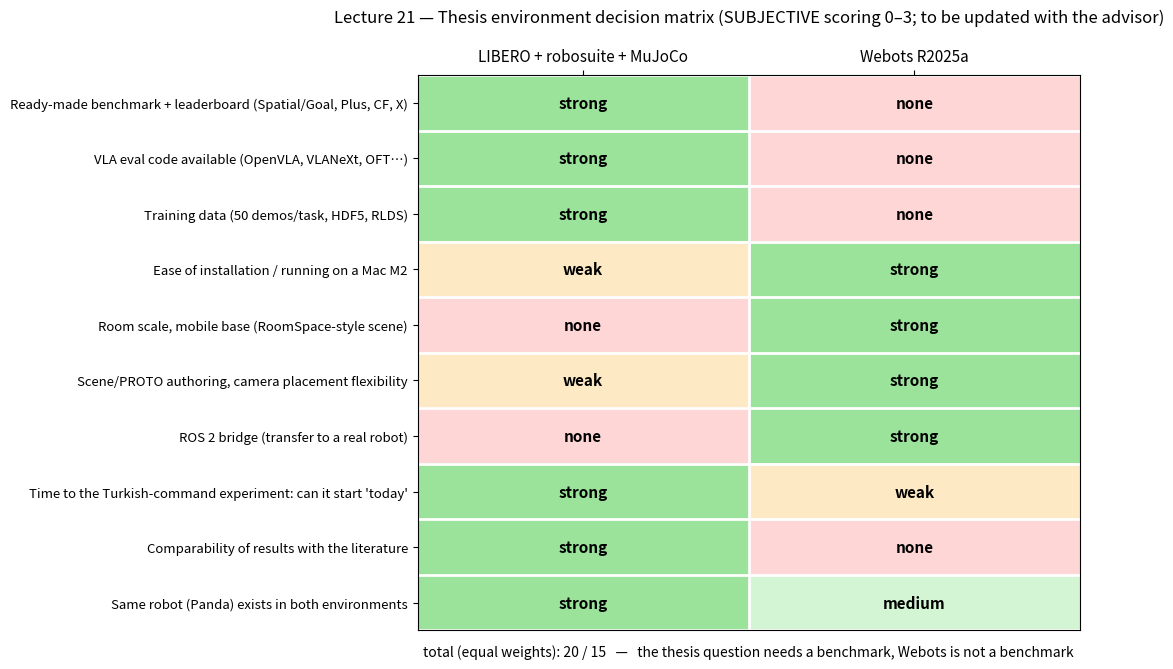

Reproduce this figure in Python.
"""Lecture 21 — figure 05: thesis environment decision matrix (LIBERO+MuJoCo vs Webots).

The scores are SUBJECTIVE (Claude's assessment in this lecture, 0–3); not a source, a starting point for discussion.
After talking to your advisor, change the scores and redraw:  python plot_day21.py --out 05-decision.png
"""
import argparse

import matplotlib
matplotlib.use("Agg")
import matplotlib.pyplot as plt
import numpy as np

CRITERIA = [
    ("Ready-made benchmark + leaderboard (Spatial/Goal, Plus, CF, X)", 3, 0),
    ("VLA eval code available (OpenVLA, VLANeXt, OFT…)",             3, 0),
    ("Training data (50 demos/task, HDF5, RLDS)",                   3, 0),
    ("Ease of installation / running on a Mac M2",                  1, 3),
    ("Room scale, mobile base (RoomSpace-style scene)",              0, 3),
    ("Scene/PROTO authoring, camera placement flexibility",         1, 3),
    ("ROS 2 bridge (transfer to a real robot)",                     0, 3),
    ("Time to the Turkish-command experiment: can it start 'today'", 3, 1),
    ("Comparability of results with the literature",                3, 0),
    ("Same robot (Panda) exists in both environments",              3, 2),
]
LABELS = ["LIBERO + robosuite + MuJoCo", "Webots R2025a"]


def main():
    ap = argparse.ArgumentParser()
    ap.add_argument("--out", default="05-decision.png")
    a = ap.parse_args()
    M = np.array([[c[1], c[2]] for c in CRITERIA], float)
    fig, ax = plt.subplots(figsize=(11, 6.8))
    cmap = matplotlib.colors.ListedColormap(["#ffd6d6", "#fde9c4", "#d4f5d4", "#9be29b"])
    ax.imshow(M, cmap=cmap, vmin=-0.5, vmax=3.5, aspect="auto")
    for i, (name, s1, s2) in enumerate(CRITERIA):
        for j, s in enumerate((s1, s2)):
            ax.text(j, i, ["none", "weak", "medium", "strong"][s], ha="center", va="center", fontsize=11, weight="bold")
    ax.set_xticks([0, 1]); ax.set_xticklabels(LABELS, fontsize=11)
    ax.set_yticks(range(len(CRITERIA))); ax.set_yticklabels([c[0] for c in CRITERIA], fontsize=9.5)
    ax.xaxis.tick_top()
    tot = M.sum(axis=0)
    ax.set_xlabel(f"total (equal weights): {tot[0]:.0f} / {tot[1]:.0f}   —   the thesis question needs a benchmark, Webots is not a benchmark",
                  fontsize=10, labelpad=10)
    ax.set_title("Lecture 21 — Thesis environment decision matrix (SUBJECTIVE scoring 0–3; to be updated with the advisor)", fontsize=12, pad=38)
    for i in range(len(CRITERIA) + 1):
        ax.axhline(i - 0.5, color="white", lw=2)
    ax.axvline(0.5, color="white", lw=2)
    fig.tight_layout()
    fig.savefig(a.out, dpi=150)
    print("saved:", a.out)


if __name__ == "__main__":
    main()
